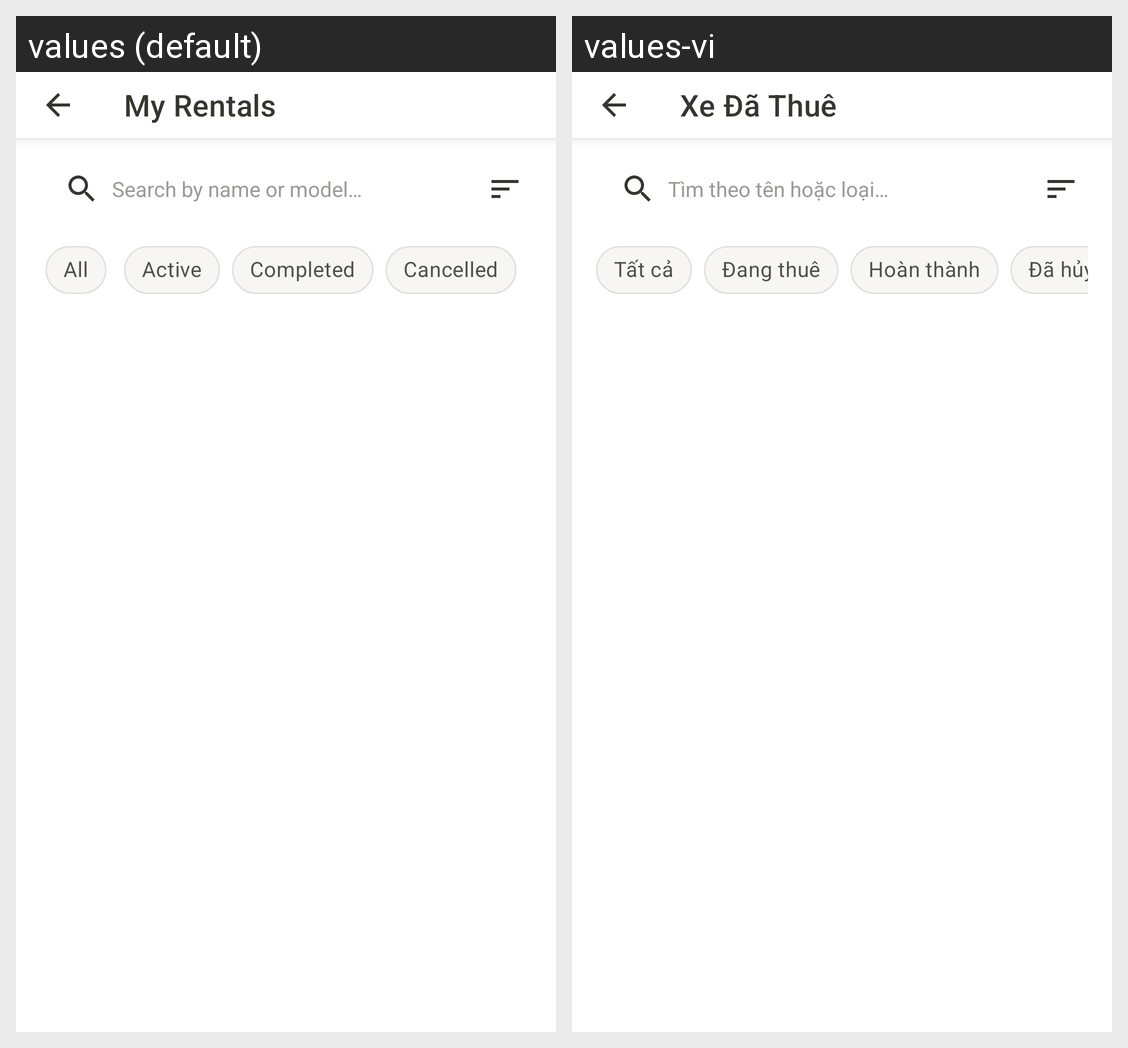

Locale-by-locale string values for the Android screen shown in this grid:
Android screen res/layout/activity_my_rentals.xml rendered under 2 locales, left to right: values (default), values-vi. Device: Nexus 5 (rendered at 1080×1920; each locale shown at half size, 540×960, under a caption strip naming it); theme Theme.CarRental.
Strings drawn on this screen, with the default value and each locale's value (text and hints the layout hard-codes, and strings that could not be matched under every locale, appear in the picture but are not listed):

my_rentals
  values: My Rentals
  values-vi: Xe Đã Thuê

search_hint
  values: Search by name or model…
  values-vi: Tìm theo tên hoặc loại…

tab_all
  values: All
  values-vi: Tất cả

status_active
  values: Active
  values-vi: Đang thuê

status_completed
  values: Completed
  values-vi: Hoàn thành

status_cancelled
  values: Cancelled
  values-vi: Đã hủy
